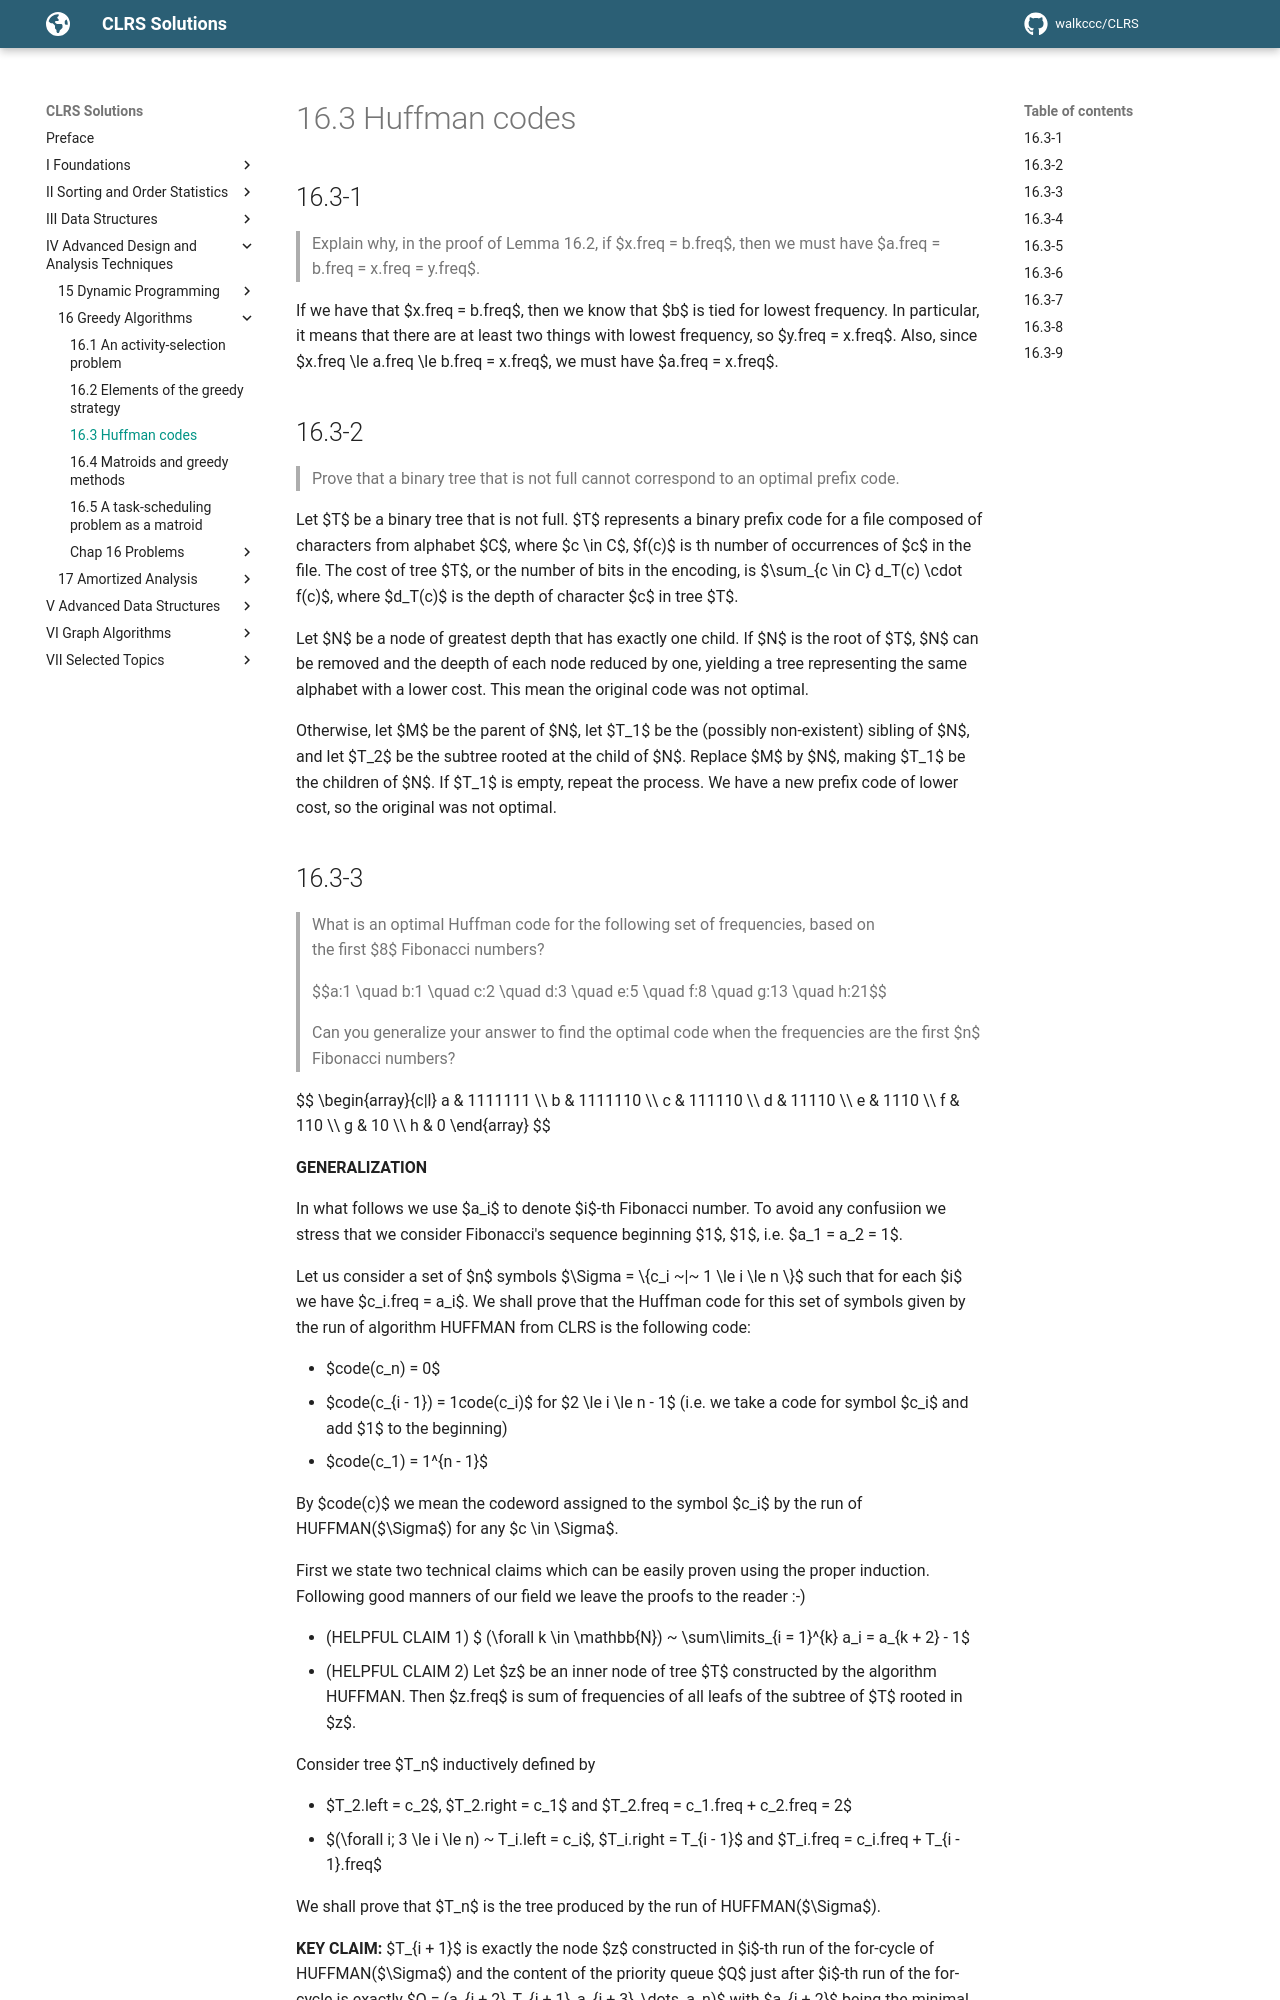

repository: walkccc/CLRS · page: Chap16/16.3/index.html · generator: mkdocs

## 16.3-1

> Explain why, in the proof of Lemma 16.2, if $x.freq = b.freq$, then we must have $a.freq = b.freq = x.freq = y.freq$.

If we have that $x.freq = b.freq$, then we know that $b$ is tied for lowest frequency. In particular, it means that there are at least two things with lowest frequency, so $y.freq = x.freq$. Also, since $x.freq \le a.freq \le b.freq = x.freq$, we must have $a.freq = x.freq$.

## 16.3-2

> Prove that a binary tree that is not full cannot correspond to an optimal prefix code.

Let $T$ be a binary tree that is not full. $T$ represents a binary prefix code for a file composed of characters from alphabet $C$, where $c \in C$, $f\(c\)$ is th number of occurrences of $c$ in the file. The cost of tree $T$, or the number of bits in the encoding, is $\sum_{c \in C} d_T\(c\) \cdot f\(c\)$, where $d_T\(c\)$ is the depth of character $c$ in tree $T$.

Let $N$ be a node of greatest depth that has exactly one child. If $N$ is the root of $T$, $N$ can be removed and the deepth of each node reduced by one, yielding a tree representing the same alphabet with a lower cost. This mean the original code was not optimal.

Otherwise, let $M$ be the parent of $N$, let $T_1$ be the (possibly non-existent) sibling of $N$, and let $T_2$ be the subtree rooted at the child of $N$. Replace $M$ by $N$, making $T_1$ be the children of $N$. If $T_1$ is empty, repeat the process. We have a new prefix code of lower cost, so the original was not optimal.
